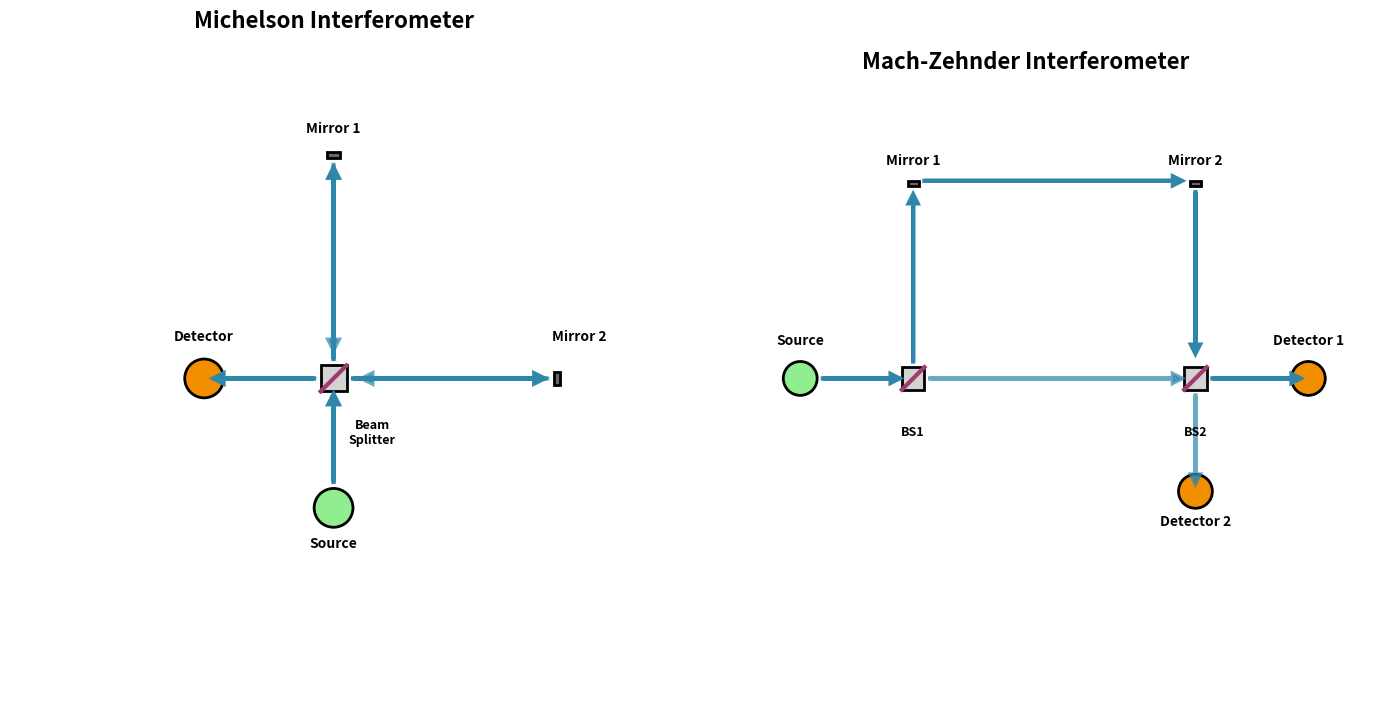

Python code for this plot: (Note: this script raises an exception after producing the figure.)
import matplotlib.pyplot as plt
import matplotlib.patches as patches
import numpy as np

# Set up the figure with two subplots
fig, (ax1, ax2) = plt.subplots(1, 2, figsize=(14, 7))
fig.patch.set_facecolor('white')

# Colors
beam_color = '#2E86AB'  # Blue for beams
mirror_color = '#666666'  # Gray for mirrors
bs_color = '#A23B72'  # Purple for beam splitters
detector_color = '#F18F01'  # Orange for detectors

# === LEFT PLOT: MICHELSON INTERFEROMETER ===
ax1.set_xlim(-1, 4)
ax1.set_ylim(-1, 4)
ax1.set_aspect('equal')

# Beam splitter (center) - square with diagonal line
bs1_square = patches.Rectangle((1.4, 1.4), 0.2, 0.2, 
                              facecolor='lightgray', edgecolor='black', linewidth=2)
ax1.add_patch(bs1_square)
# Diagonal line inside beam splitter
ax1.plot([1.4, 1.6], [1.4, 1.6], color=bs_color, linewidth=3)

# Mirrors
# Top mirror
mirror1 = patches.Rectangle((1.45, 3.2), 0.1, 0.05, 
                           facecolor=mirror_color, edgecolor='black', linewidth=2)
ax1.add_patch(mirror1)

# Right mirror
mirror2 = patches.Rectangle((3.2, 1.45), 0.05, 0.1, 
                           facecolor=mirror_color, edgecolor='black', linewidth=2)
ax1.add_patch(mirror2)

# Detector
detector1 = patches.Circle((0.5, 1.5), 0.15, 
                          facecolor=detector_color, edgecolor='black', linewidth=2)
ax1.add_patch(detector1)

# Light source
source1 = patches.Circle((1.5, 0.5), 0.15, 
                        facecolor='lightgreen', edgecolor='black', linewidth=2)
ax1.add_patch(source1)

# Beam paths
# Input beam
ax1.arrow(1.5, 0.7, 0, 0.6, head_width=0.08, head_length=0.08, 
          fc=beam_color, ec=beam_color, linewidth=3)

# To top mirror
ax1.arrow(1.5, 1.65, 0, 1.4, head_width=0.08, head_length=0.08, 
          fc=beam_color, ec=beam_color, linewidth=3)

# From top mirror (return)
ax1.arrow(1.5, 3.15, 0, -1.35, head_width=0.08, head_length=0.08, 
          fc=beam_color, ec=beam_color, linewidth=3, alpha=0.7)

# To right mirror
ax1.arrow(1.65, 1.5, 1.4, 0, head_width=0.08, head_length=0.08, 
          fc=beam_color, ec=beam_color, linewidth=3)

# From right mirror (return)
ax1.arrow(3.15, 1.5, -1.35, 0, head_width=0.08, head_length=0.08, 
          fc=beam_color, ec=beam_color, linewidth=3, alpha=0.7)

# To detector
ax1.arrow(1.35, 1.5, -0.7, 0, head_width=0.08, head_length=0.08, 
          fc=beam_color, ec=beam_color, linewidth=3)

# Labels
ax1.text(1.5, 0.2, 'Source', ha='center', fontsize=10, fontweight='bold')
ax1.text(0.5, 1.8, 'Detector', ha='center', fontsize=10, fontweight='bold')
ax1.text(1.5, 3.4, 'Mirror 1', ha='center', fontsize=10, fontweight='bold')
ax1.text(3.4, 1.8, 'Mirror 2', ha='center', fontsize=10, fontweight='bold')
ax1.text(1.8, 1.0, 'Beam\nSplitter', ha='center', fontsize=9, fontweight='bold')

ax1.set_title('Michelson Interferometer', fontsize=16, fontweight='bold', pad=20)
ax1.axis('off')

# === RIGHT PLOT: MACH-ZEHNDER INTERFEROMETER ===
ax2.set_xlim(-1, 5)
ax2.set_ylim(-1, 4)
ax2.set_aspect('equal')

# Beam splitters - squares with diagonal lines
bs2_1_square = patches.Rectangle((0.9, 1.4), 0.2, 0.2, 
                                facecolor='lightgray', edgecolor='black', linewidth=2)
ax2.add_patch(bs2_1_square)
# Diagonal line inside first beam splitter
ax2.plot([0.9, 1.1], [1.4, 1.6], color=bs_color, linewidth=3)

bs2_2_square = patches.Rectangle((3.4, 1.4), 0.2, 0.2, 
                                facecolor='lightgray', edgecolor='black', linewidth=2)
ax2.add_patch(bs2_2_square)
# Diagonal line inside second beam splitter
ax2.plot([3.4, 3.6], [1.4, 1.6], color=bs_color, linewidth=3)

# Mirrors
mirror3 = patches.Rectangle((0.95, 3.2), 0.1, 0.05, 
                           facecolor=mirror_color, edgecolor='black', linewidth=2)
ax2.add_patch(mirror3)

mirror4 = patches.Rectangle((3.45, 3.2), 0.1, 0.05, 
                           facecolor=mirror_color, edgecolor='black', linewidth=2)
ax2.add_patch(mirror4)

# Detectors
detector2 = patches.Circle((4.5, 1.5), 0.15, 
                          facecolor=detector_color, edgecolor='black', linewidth=2)
ax2.add_patch(detector2)

detector3 = patches.Circle((3.5, 0.5), 0.15, 
                          facecolor=detector_color, edgecolor='black', linewidth=2)
ax2.add_patch(detector3)

# Light source
source2 = patches.Circle((0.0, 1.5), 0.15, 
                        facecolor='lightgreen', edgecolor='black', linewidth=2)
ax2.add_patch(source2)

# Beam paths
# Input beam
ax2.arrow(0.2, 1.5, 0.6, 0, head_width=0.08, head_length=0.08, 
          fc=beam_color, ec=beam_color, linewidth=3)

# Upper path
ax2.arrow(1.0, 1.65, 0, 1.4, head_width=0.08, head_length=0.08, 
          fc=beam_color, ec=beam_color, linewidth=3)
ax2.arrow(1.1, 3.25, 2.2, 0, head_width=0.08, head_length=0.08, 
          fc=beam_color, ec=beam_color, linewidth=3)
ax2.arrow(3.5, 3.15, 0, -1.35, head_width=0.08, head_length=0.08, 
          fc=beam_color, ec=beam_color, linewidth=3)

# Lower path
ax2.arrow(1.15, 1.5, 2.15, 0, head_width=0.08, head_length=0.08, 
          fc=beam_color, ec=beam_color, linewidth=3, alpha=0.7)

# Output beams
ax2.arrow(3.65, 1.5, 0.7, 0, head_width=0.08, head_length=0.08, 
          fc=beam_color, ec=beam_color, linewidth=3)
ax2.arrow(3.5, 1.35, 0, -0.7, head_width=0.08, head_length=0.08, 
          fc=beam_color, ec=beam_color, linewidth=3, alpha=0.7)

# Labels
ax2.text(0.0, 1.8, 'Source', ha='center', fontsize=10, fontweight='bold')
ax2.text(4.5, 1.8, 'Detector 1', ha='center', fontsize=10, fontweight='bold')
ax2.text(3.5, 0.2, 'Detector 2', ha='center', fontsize=10, fontweight='bold')
ax2.text(1.0, 3.4, 'Mirror 1', ha='center', fontsize=10, fontweight='bold')
ax2.text(3.5, 3.4, 'Mirror 2', ha='center', fontsize=10, fontweight='bold')
ax2.text(1.0, 1.0, 'BS1', ha='center', fontsize=9, fontweight='bold')
ax2.text(3.5, 1.0, 'BS2', ha='center', fontsize=9, fontweight='bold')

ax2.set_title('Mach-Zehnder Interferometer', fontsize=16, fontweight='bold', pad=20)
ax2.axis('off')

# Adjust layout and save
plt.tight_layout()
plt.savefig('../Figures/interferometer_schemes.png', dpi=300, bbox_inches='tight', 
            facecolor='white', edgecolor='none')
plt.show()

print("Plot saved as '../Figures/interferometer_schemes.png'") 